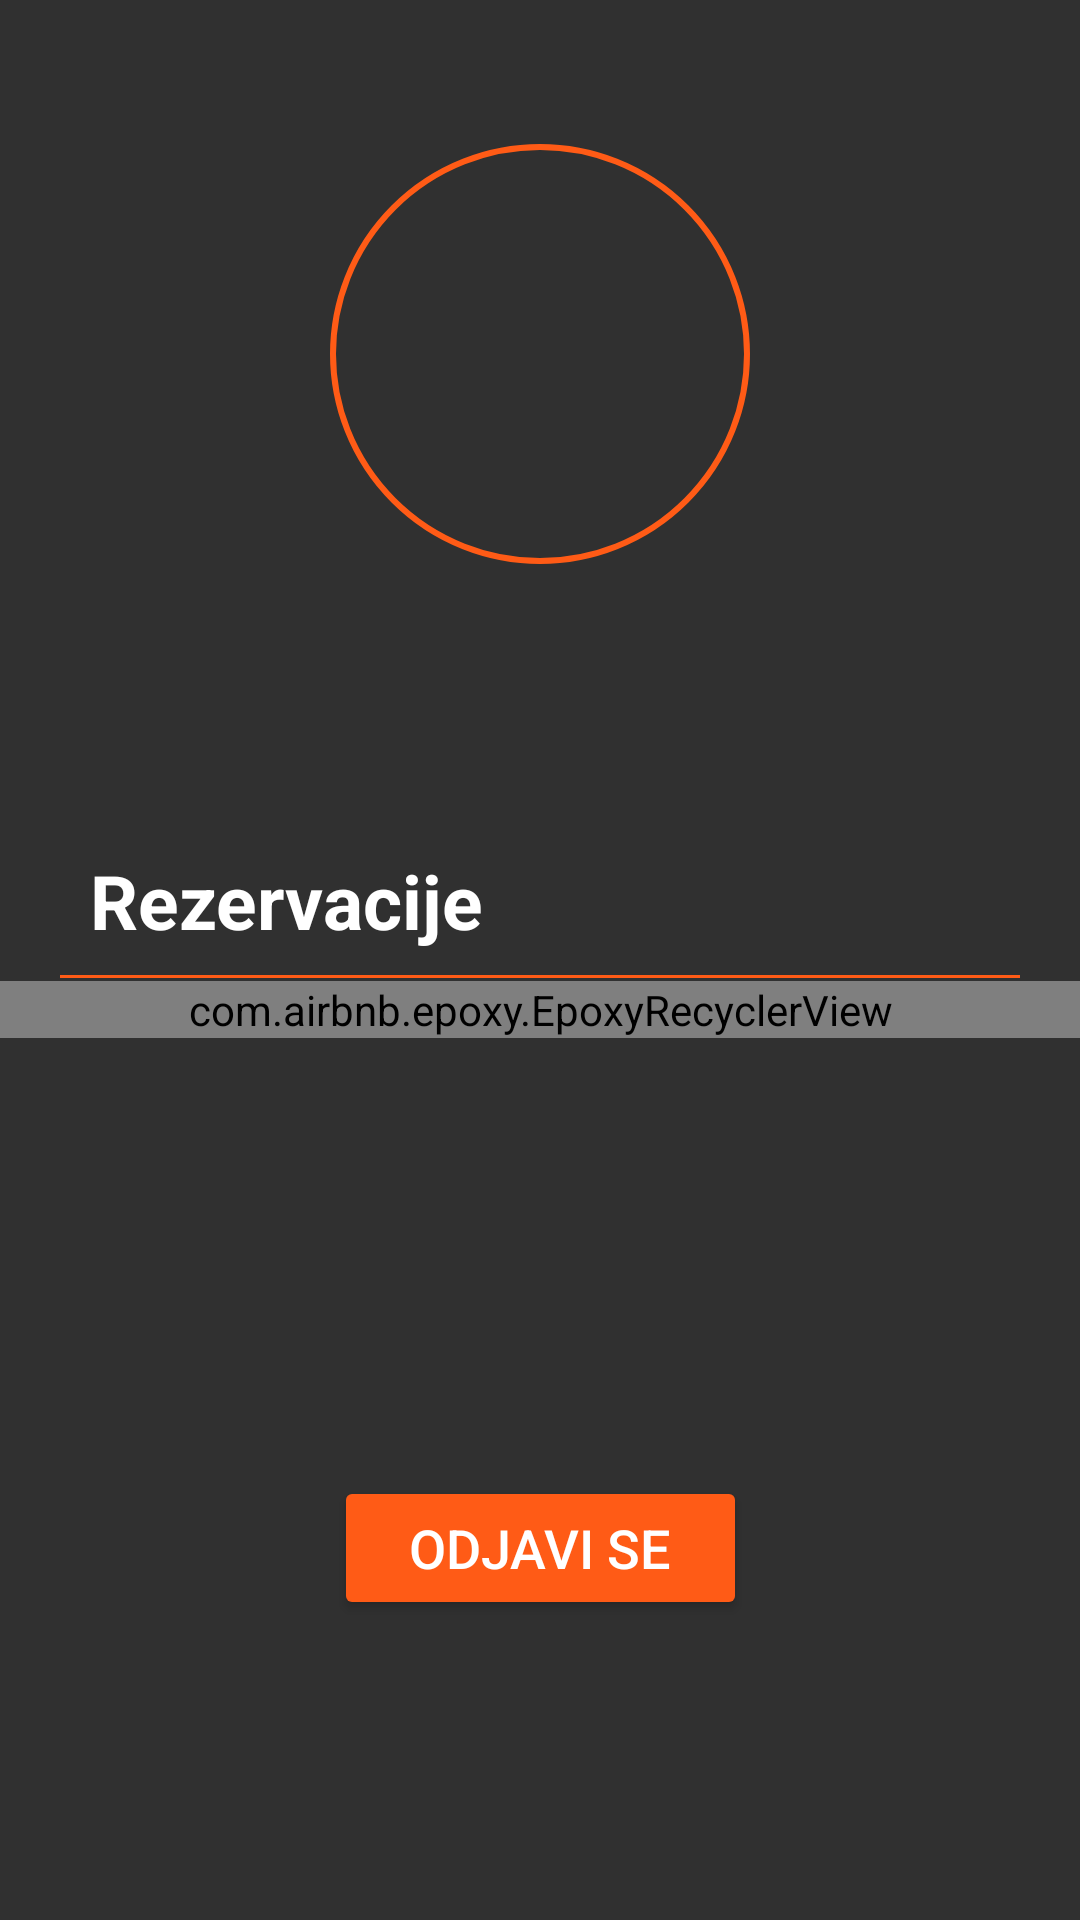

Layout XML and referenced resources for this Android screen:
<!-- AndroidManifest.xml: application theme Theme.DeCemo -->
<!-- res/layout/fragment_user.xml -->
<?xml version="1.0" encoding="utf-8"?>
<androidx.constraintlayout.widget.ConstraintLayout xmlns:android="http://schemas.android.com/apk/res/android"
    xmlns:app="http://schemas.android.com/apk/res-auto"
    xmlns:tools="http://schemas.android.com/tools"
    android:layout_width="match_parent"
    android:layout_height="match_parent"
    android:background="@drawable/search_back"
    tools:context=".ui.view.UserFragment">

    <androidx.constraintlayout.widget.ConstraintLayout
        android:layout_width="match_parent"
        android:layout_height="match_parent"
        android:paddingTop="40dp"
        app:layout_constraintBottom_toBottomOf="parent"
        app:layout_constraintTop_toTopOf="parent">

        <ImageView
            android:id="@+id/userImage"
            android:layout_width="140dp"
            android:layout_height="140dp"
            android:layout_gravity="center"
            android:layout_marginTop="8dp"
            android:background="@drawable/image_backgroud"
            android:padding="20dp"
            android:src="@drawable/korisnik"
            app:layout_constraintEnd_toEndOf="parent"
            app:layout_constraintStart_toStartOf="parent"
            app:layout_constraintTop_toTopOf="parent" />

        <TextView
            android:id="@+id/userFullName"
            android:layout_width="match_parent"
            android:layout_height="wrap_content"
            android:layout_marginTop="10dp"
            android:gravity="center"
            android:textAllCaps="true"
            android:textColor="@color/white"
            android:textSize="30sp"
            android:textStyle="bold"
            app:layout_constraintEnd_toEndOf="parent"
            app:layout_constraintTop_toBottomOf="@id/userImage"
            tools:text="Mihailo Aleksic" />

        <TextView
            android:id="@+id/userId"
            android:layout_width="match_parent"
            android:layout_height="wrap_content"
            android:layout_marginTop="8dp"
            android:gravity="center"
            android:textColor="#BABABA"
            android:textSize="20sp"
            android:textStyle="bold"
            app:layout_constraintEnd_toEndOf="parent"
            app:layout_constraintHorizontal_bias="1.0"
            app:layout_constraintStart_toStartOf="parent"
            app:layout_constraintTop_toBottomOf="@+id/userFullName"
            tools:text="#113" />

        <TextView
            android:id="@+id/reservations"
            android:layout_width="match_parent"
            android:layout_height="wrap_content"
            android:layout_marginHorizontal="20dp"
            android:background="@drawable/donji_border"
            android:text="Rezervacije"
            android:textColor="#FFFFFF"
            android:textSize="25sp"
            android:textStyle="bold"
            android:visibility="visible"
            app:layout_constraintEnd_toEndOf="parent"
            app:layout_constraintStart_toStartOf="parent"
            app:layout_constraintTop_toBottomOf="@id/userId" />

        <com.airbnb.epoxy.EpoxyRecyclerView
            android:id="@+id/listOfReservations"
            android:layout_width="match_parent"
            android:layout_height="wrap_content"
            app:layout_constraintTop_toBottomOf="@id/reservations" />

        <Button
            android:id="@+id/logout"
            android:layout_width="wrap_content"
            android:layout_height="wrap_content"
            android:layout_marginTop="30dp"
            android:layout_marginBottom="100dp"
            android:backgroundTint="@color/naran"
            android:paddingHorizontal="25dp"
            android:paddingVertical="5dp"
            android:text="Odjavi se"
            android:textSize="18sp"
            app:layout_constraintBottom_toBottomOf="parent"
            app:layout_constraintEnd_toEndOf="parent"
            app:layout_constraintStart_toStartOf="parent" />
    </androidx.constraintlayout.widget.ConstraintLayout>

</androidx.constraintlayout.widget.ConstraintLayout>
<!-- resources referenced by this layout -->
<resources>
  <color name="naran">#FF5B16</color>
  <color name="white">#FFFFFFFF</color>
  <!-- drawable donji_border (drawable) -->
  <?xml version="1.0" encoding="utf-8"?>
  <layer-list xmlns:android="http://schemas.android.com/apk/res/android">
      <item
          android:bottom="1dp"
          android:left="-2dp"
          android:right="-2dp"
          android:top="-2dp">
          <shape android:shape="rectangle">
              <stroke
                  android:width="1dp"
                  android:color="@color/naran" />
  
              <solid android:color="#00FFFFFF" />
  
              <padding
                  android:left="10dp"
                  android:right="10dp"
                  android:top="10dp"
                  android:bottom="10dp" />
          </shape>
      </item>
  
  </layer-list>
  <!-- drawable image_backgroud (drawable) -->
  <?xml version="1.0" encoding="UTF-8"?>
  <shape xmlns:android="http://schemas.android.com/apk/res/android">
  
      <stroke
          android:width="2dp"
          android:color="@color/naran" />
  
      <padding
          android:left="1dp"
          android:top="1dp"
          android:right="1dp"
          android:bottom="1dp" />
  
      <corners android:radius="100dp" />
  
  </shape>
  <!-- drawable search_back (drawable) -->
  <?xml version="1.0" encoding="utf-8"?>
  <layer-list xmlns:android="http://schemas.android.com/apk/res/android">
      <item>
          <shape
              android:shape="rectangle"
              android:padding="10dp">
              <corners
                  android:bottomRightRadius="5dp"
                  android:bottomLeftRadius="5dp"
                  android:topLeftRadius="5dp"
                  android:topRightRadius="5dp" />
          </shape>
      </item>
      <item android:drawable="@drawable/grad2" />
  </layer-list>
  <style name="Theme.DeCemo" parent="Theme.MaterialComponents.NoActionBar.Bridge">
          
          <item name="colorPrimary">@color/purple_500</item>
          <item name="colorPrimaryVariant">@color/purple_700</item>
          <item name="colorOnPrimary">@color/white</item>
          <item name="colorOnSurface">@color/white</item>
  
          
          <item name="colorSecondary">@color/teal_200</item>
          <item name="colorSecondaryVariant">@color/teal_700</item>
          <item name="colorOnSecondary">@color/black</item>
          
          <item name="android:statusBarColor" tools:targetApi="l">?attr/colorPrimaryVariant</item>
          
  
          <item name="materialCalendarStyle">@style/Widget.MaterialComponents.MaterialCalendar</item>
          <item name="materialCalendarFullscreenTheme">@style/ThemeOverlay.MaterialComponents.MaterialCalendar</item>
          <item name="materialCalendarTheme">@style/ThemeOverlay.MaterialComponents.MaterialCalendar</item>
      </style>
  <color name="purple_500">#FF6200EE</color>
  <color name="purple_700">#FF3700B3</color>
  <color name="teal_200">#FF03DAC5</color>
  <color name="teal_700">#FF018786</color>
  <color name="black">#FF000000</color>
</resources>
